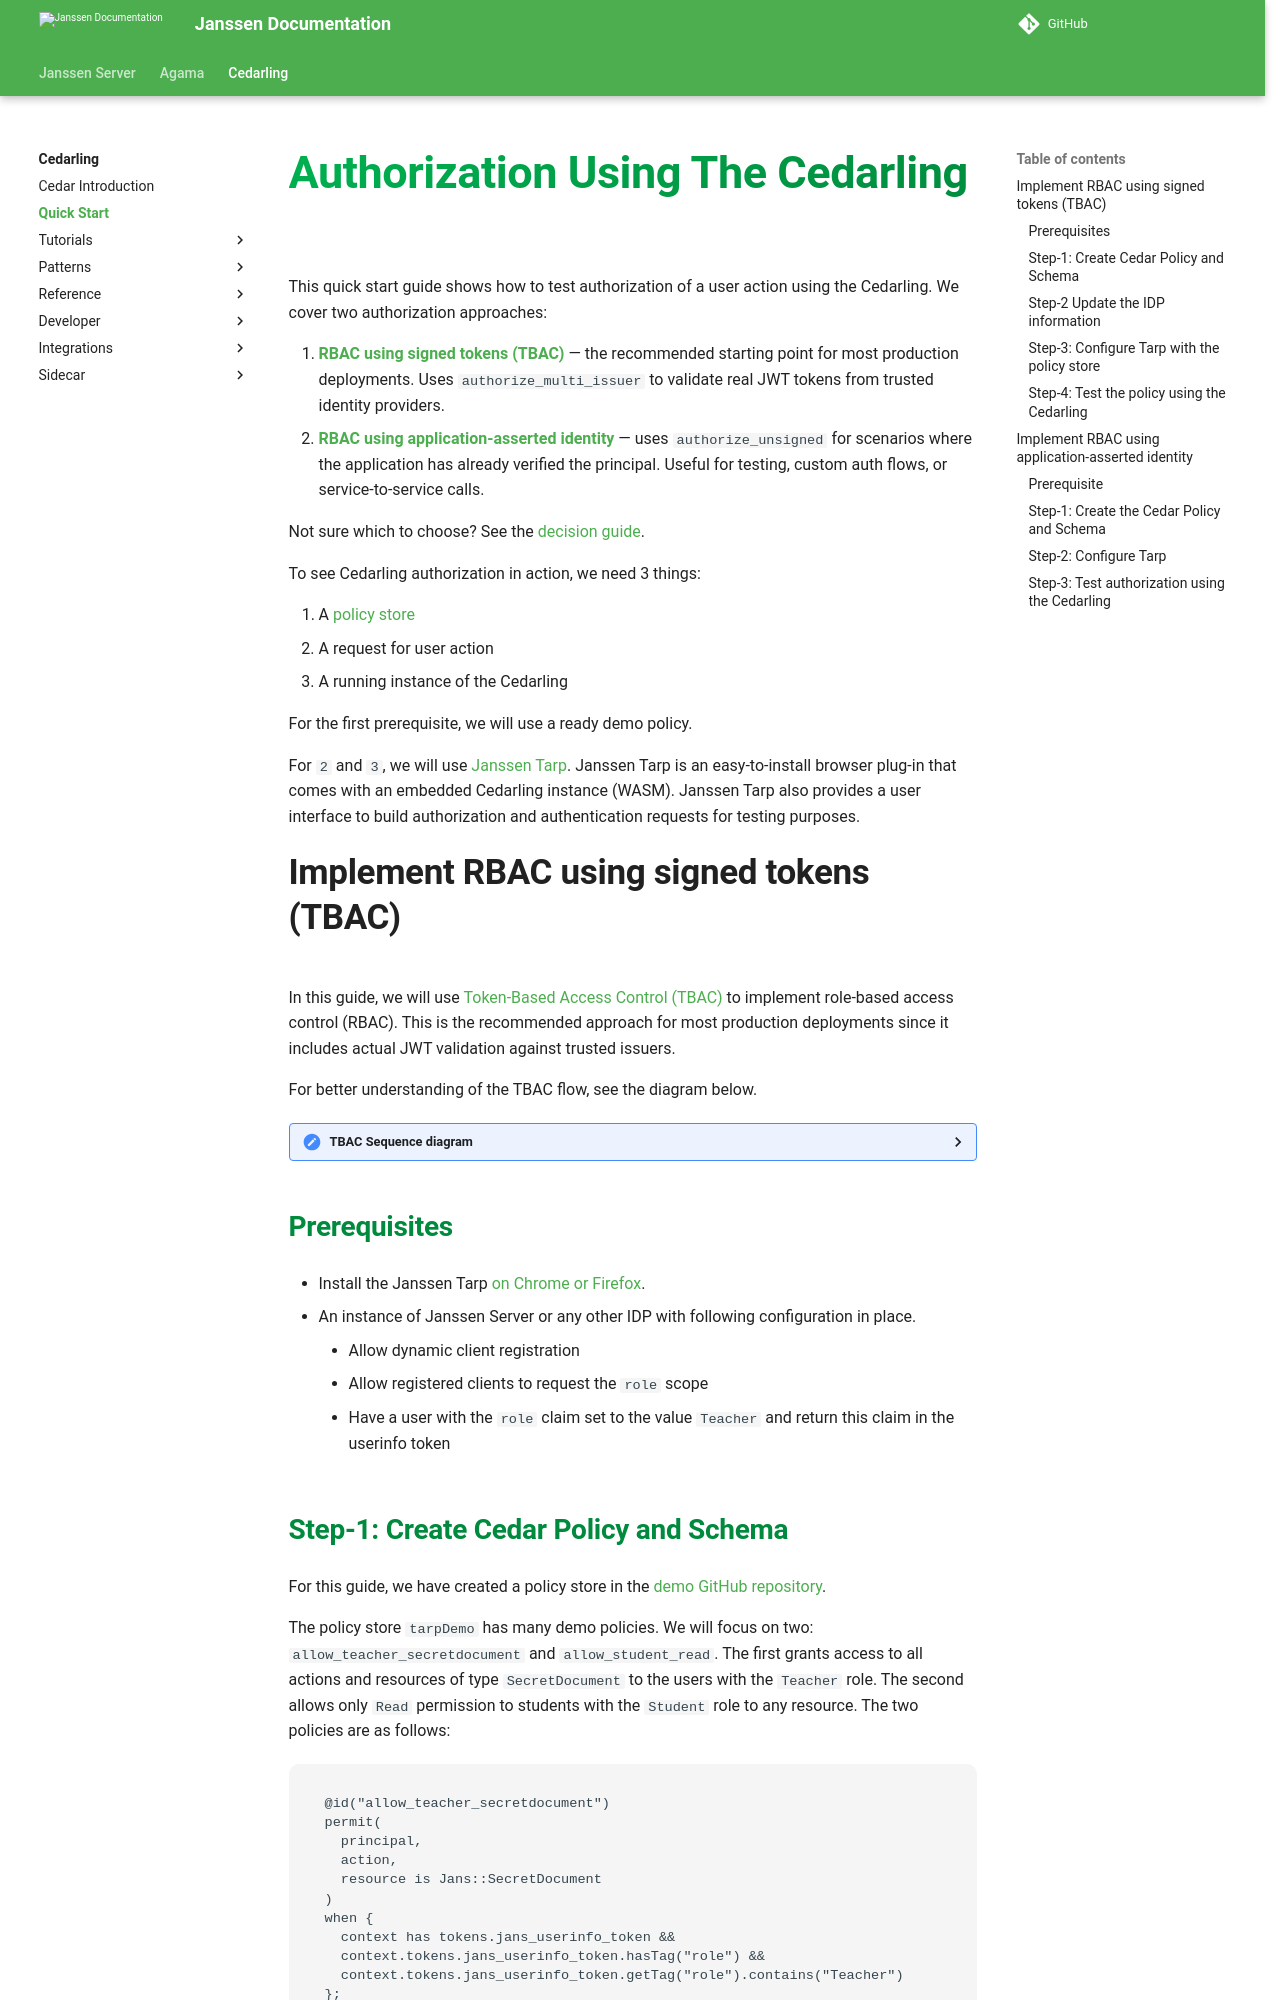

repository: JanssenProject/jans · page: v2.6.1/cedarling/quick-start/cedarling-quick-start/index.html · generator: mkdocs

---
tags:
  - administration
  - lock
  - authorization / authz
  - Cedar
  - Cedarling
  - quick start
  - TBAC
---

# Authorization Using The Cedarling

This quick start guide shows how to test authorization of a user action using the Cedarling. We cover two authorization approaches:

1. **[RBAC using signed tokens (TBAC)](#implement-rbac-using-signed-tokens-tbac)** — the recommended starting point for most production deployments. Uses `authorize_multi_issuer` to validate real JWT tokens from trusted identity providers.
2. **[RBAC using application-asserted identity](#implement-rbac-using-application-asserted-identity)** — uses `authorize_unsigned` for scenarios where the application has already verified the principal. Useful for testing, custom auth flows, or service-to-service calls.

Not sure which to choose? See the [decision guide](../reference/cedarling-authz.md#which-authorization-method-should-i-use).

To see Cedarling authorization in action, we need 3 things:

1. A [policy store](../reference/cedarling-policy-store.md)
2. A request for user action
3. A running instance of the Cedarling

For the first prerequisite, we will use a ready demo policy.

For `2` and `3`, we will use [Janssen Tarp](https://github.com/JanssenProject/jans/blob/main/demos/janssen-tarp/README.md). Janssen Tarp is an easy-to-install browser plug-in that comes with an embedded Cedarling instance (WASM). Janssen Tarp also provides a user interface to build authorization and authentication requests for testing purposes.

## Implement RBAC using signed tokens (TBAC)

In this guide, we will use [Token-Based Access Control (TBAC)](../README.md#proof-based-authorization-token-based-access-control-tbac) to
implement role-based access control (RBAC). This is the recommended approach for most production deployments since it includes actual JWT validation against trusted issuers.

For better understanding of the TBAC flow, see the diagram below.

??? "TBAC Sequence diagram"

    ```mermaid
    sequenceDiagram
        title Cedarling and Tarp

        participant Browser
        participant Tarp
        participant Auth Server

        Browser->>Tarp: Enter Auth Server config
        Tarp->>Auth Server: Dynamic Client Registration
        Auth Server->>Tarp: Client ID and Secret
        Browser->>Tarp: Enter Cedarling bootstrap config
        Tarp->>Auth Server: GET /jans-auth/restv1/jwks
        Auth Server->>Tarp: JWKS
        Tarp->>Tarp: Initialize Cedarling
        Browser->>Tarp: Start authentication flow
        Tarp->>Auth Server: GET /jans-auth/restv1/authorize?...
        Auth Server->>Tarp: /callback?code=...
        Tarp->>Auth Server: GET /jans-auth/restv1/token
        Auth Server->>Tarp: {"access_token": <JWT>}

        Browser->>Tarp: Cedarling authorization flow(principal, action, resource, context)
        Tarp->>Browser: Cedarling Decision
    ```
